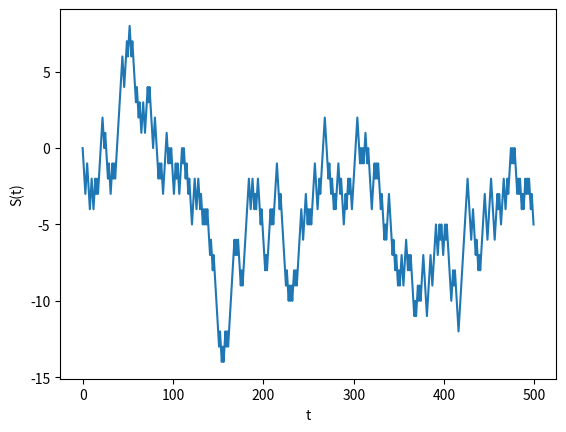

This figure's Python source:

'''Simulates a 1-dimensional random walk'''

import numpy as np 
from random import choices
import matplotlib.pyplot as plt

# Initialise some variables:
n = 500
v = [0]
s = v[0]

# Simulate n coin tosses with outcomes 1 and -1,
# and probabilities p and 1-p
p = 0.5
x = choices([-1,1], [p, 1-p], k = n)

# Compute the cumulative sum s and appends it to the vector v
for i in range(1, n):
    s = s + x[i]
    v.append(s)

# Plots
fig, ax = plt.subplots()
x = np.arange(0, n, 1)
ax.plot(x, v)  
ax.set_xlabel("t")
ax.set_ylabel("S(t)")
plt.show()
